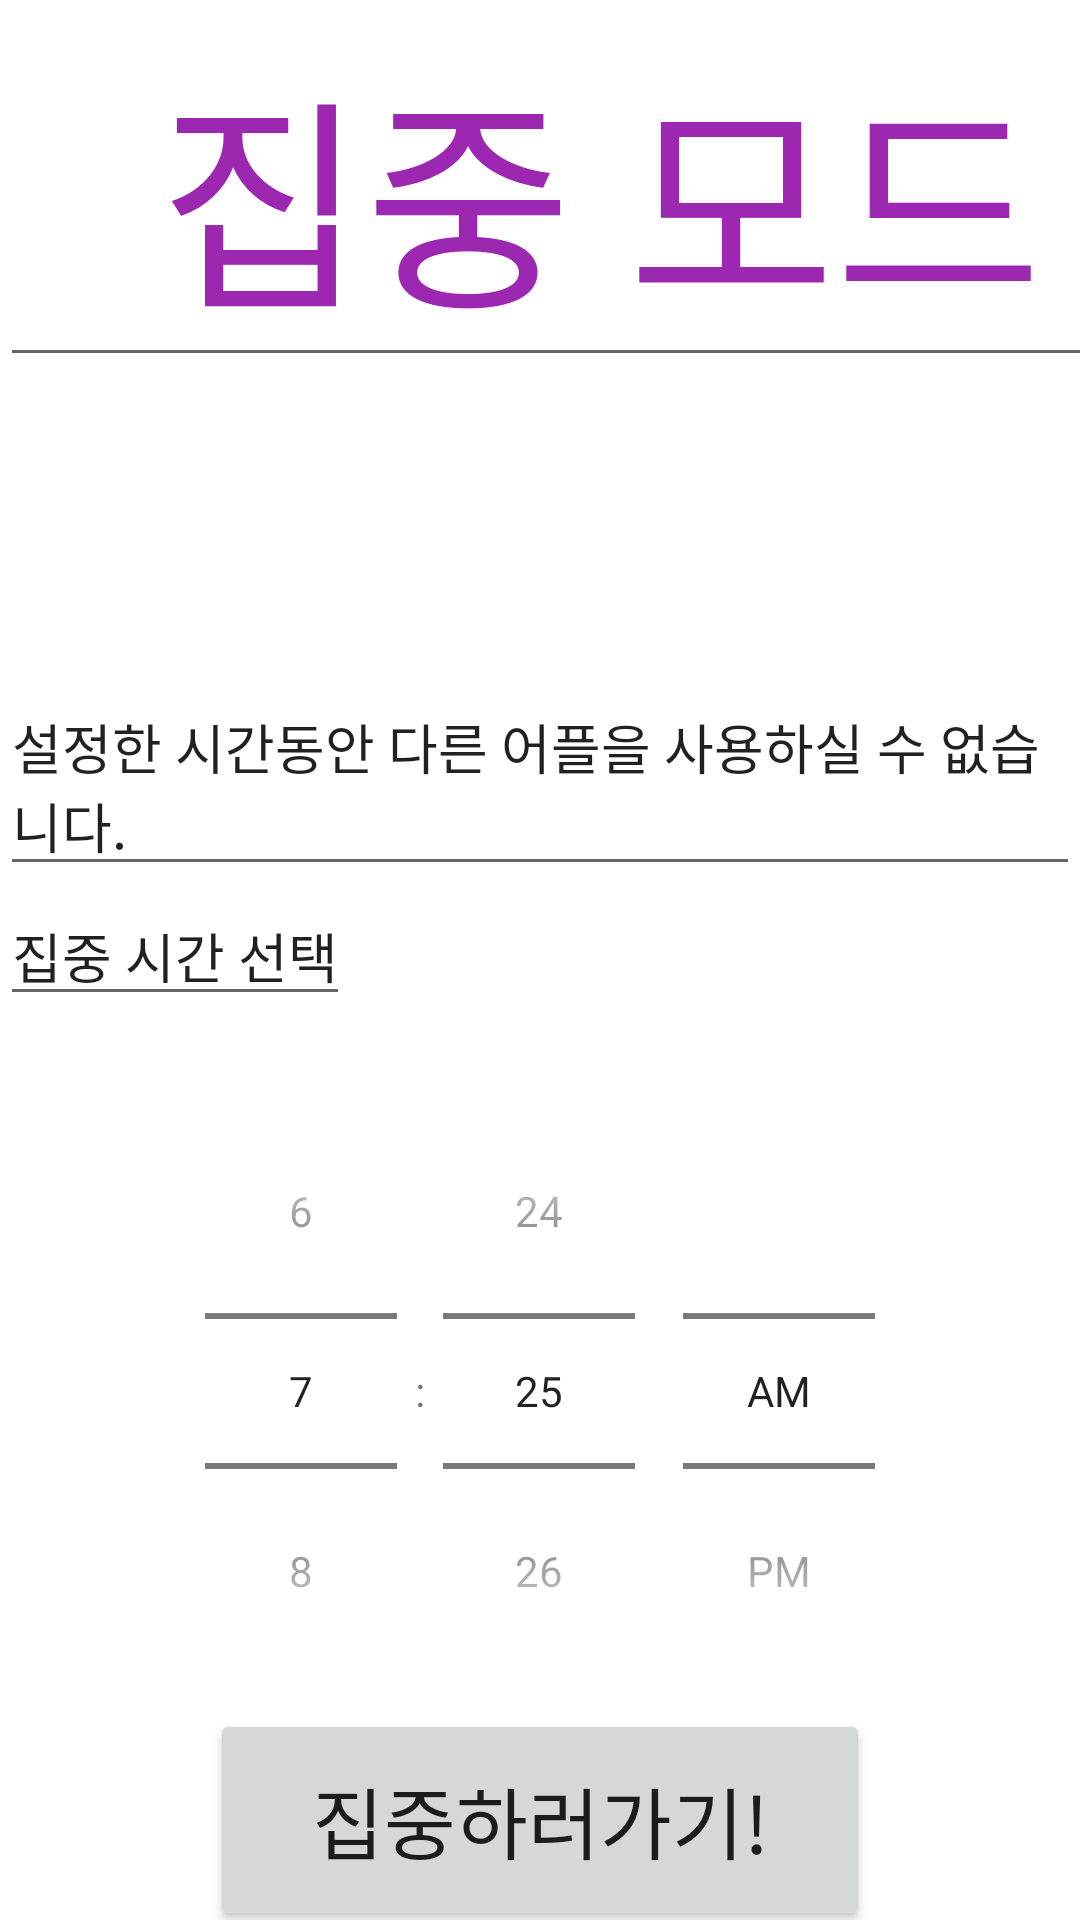

Layout XML and referenced resources for this Android screen:
<!-- AndroidManifest.xml: application theme Theme.Kong -->
<!-- res/layout/activity_main.xml -->
<?xml version="1.0" encoding="utf-8"?>
<LinearLayout xmlns:android="http://schemas.android.com/apk/res/android"
    xmlns:app="http://schemas.android.com/apk/res-auto"
    xmlns:tools="http://schemas.android.com/tools"
    android:layout_width="match_parent"
    android:layout_height="match_parent"
    android:orientation="vertical"
    tools:context=".MainActivity">

    <EditText
        android:id="@+id/mode_focus"
        android:layout_width="400dp"
        android:layout_height="wrap_content"
        android:text="집중 모드"
        android:textColor="#9C27B0"
        android:gravity="center"
        android:textSize="75dp"
        android:fontFamily="@font/nanumsquareround"
        />

    <ImageView
        android:id="@+id/study_img"
        android:layout_width="100dp"
        android:layout_height="100dp"
        android:src="@drawable/studying"
        android:layout_gravity="center"
        />


    <EditText
        android:id="@+id/warning"
        android:layout_width="match_parent"
        android:layout_height="wrap_content"
        android:text="설정한 시간동안 다른 어플을 사용하실 수 없습니다."
        android:fontFamily="@font/nanumsquareround"
        />

    <EditText
        android:id="@+id/setting_time"
        android:layout_width="wrap_content"
        android:layout_height="wrap_content"
        android:text="집중 시간 선택"
        android:fontFamily="@font/nanumsquareround"
        />


    <TextView
        android:layout_width="wrap_content"
        android:layout_height="wrap_content"
        android:id="@+id/tv"
        />



    <TimePicker
        android:layout_width="wrap_content"
        android:layout_height="wrap_content"
        android:id="@+id/tp"
        android:layout_gravity="center_horizontal"
        android:timePickerMode="spinner"
        />




    <Button
        android:id="@+id/btn_move"
        android:layout_width="220dp"
        android:layout_height="74dp"
        android:layout_gravity="center"
        android:fontFamily="@font/nanumsquareround"
        android:text="집중하러가기!"
        android:textSize="26dp" />




















</LinearLayout>
<!-- resources referenced by this layout -->
<resources>
  <style name="Theme.Kong" parent="Theme.MaterialComponents.DayNight.DarkActionBar">
          
          <item name="colorPrimary">@color/purple_500</item>
          <item name="colorPrimaryVariant">@color/purple_700</item>
          <item name="colorOnPrimary">@color/white</item>
          
          <item name="colorSecondary">@color/teal_200</item>
          <item name="colorSecondaryVariant">@color/teal_700</item>
          <item name="colorOnSecondary">@color/black</item>
          
          <item name="android:statusBarColor" tools:targetApi="l">?attr/colorPrimaryVariant</item>
          
      </style>
  <!-- not gathered from this repository: default colours our renderer supplied (Android Studio template values) -->
  <color name="purple_500">#FF6200EE</color>
  <color name="purple_700">#FF3700B3</color>
  <color name="teal_200">#FF03DAC5</color>
  <color name="teal_700">#FF018786</color>
  <color name="black">#FF000000</color>
  <color name="white">#FFFFFFFF</color>
</resources>
